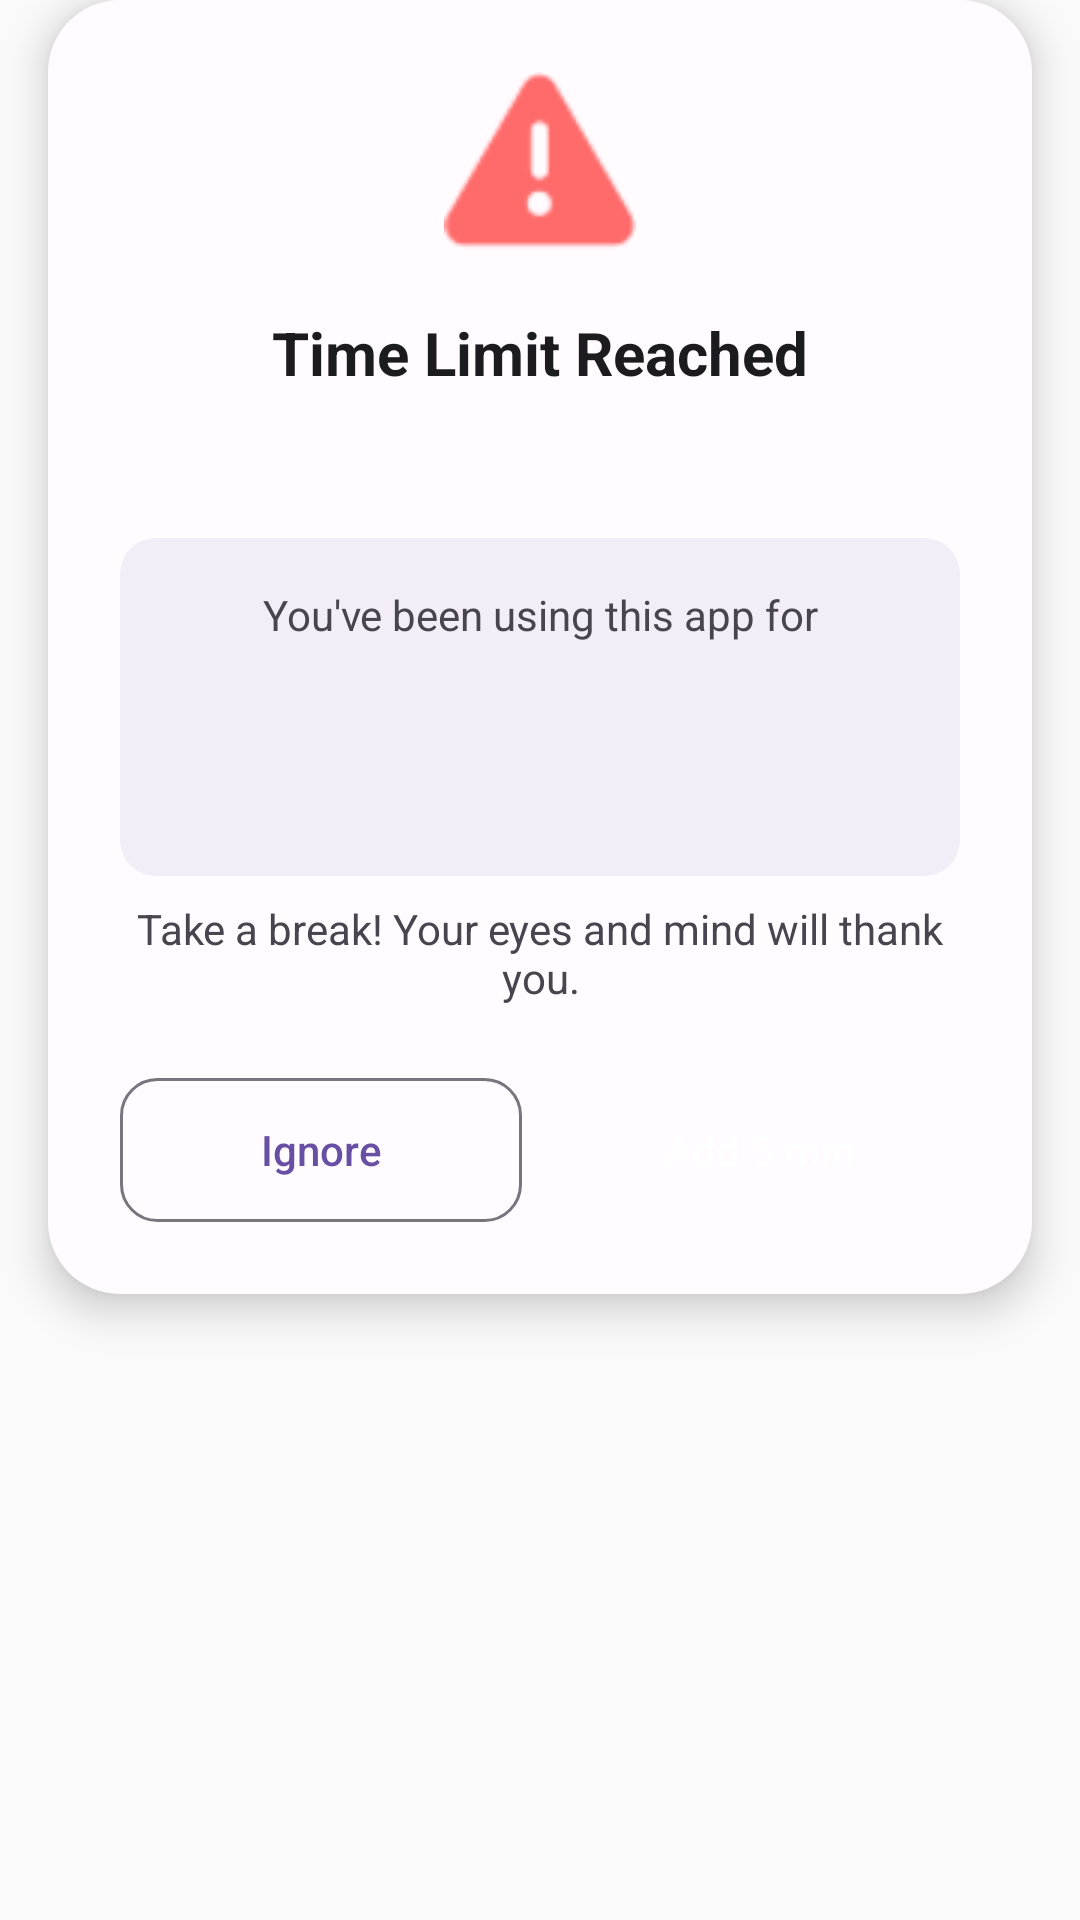

The Android layout XML behind this screen, and the referenced resources:
<!-- AndroidManifest.xml: application theme Theme.AppTracker -->
<!-- res/layout/overlay_alert.xml -->
<?xml version="1.0" encoding="utf-8"?>
<FrameLayout xmlns:android="http://schemas.android.com/apk/res/android"
    android:id="@+id/overlay_root"
    android:layout_width="match_parent"
    android:layout_height="wrap_content">

    <LinearLayout
        android:id="@+id/card_container"
        android:layout_width="match_parent"
        android:layout_height="wrap_content"
        android:layout_marginStart="16dp"
        android:layout_marginEnd="16dp"
        android:background="@drawable/overlay_card_bg"
        android:elevation="8dp"
        android:orientation="vertical"
        android:padding="24dp">

        
        <ImageView
            android:layout_width="64dp"
            android:layout_height="64dp"
            android:layout_gravity="center_horizontal"
            android:src="@android:drawable/ic_dialog_alert"
            android:contentDescription="Warning"
            android:tint="#FF6B6B" />

        
        <TextView
            android:layout_width="match_parent"
            android:layout_height="wrap_content"
            android:layout_marginTop="16dp"
            android:gravity="center"
            android:text="Time Limit Reached"
            android:textColor="#1C1B1F"
            android:textSize="20sp"
            android:textStyle="bold" />

        
        <TextView
            android:id="@+id/tv_app_name"
            android:layout_width="match_parent"
            android:layout_height="wrap_content"
            android:layout_marginTop="8dp"
            android:gravity="center"
            android:textColor="#6750A4"
            android:textSize="18sp"
            android:textStyle="bold" />

        
        <LinearLayout
            android:layout_width="match_parent"
            android:layout_height="wrap_content"
            android:layout_marginTop="16dp"
            android:background="@drawable/overlay_info_bg"
            android:gravity="center"
            android:orientation="vertical"
            android:padding="16dp">

            <TextView
                android:layout_width="match_parent"
                android:layout_height="wrap_content"
                android:gravity="center"
                android:text="You've been using this app for"
                android:textColor="#49454F"
                android:textSize="14sp" />

            <TextView
                android:id="@+id/tv_usage_time"
                android:layout_width="match_parent"
                android:layout_height="wrap_content"
                android:layout_marginTop="4dp"
                android:gravity="center"
                android:textColor="#FF6B6B"
                android:textSize="28sp"
                android:textStyle="bold" />

            <TextView
                android:id="@+id/tv_time_limit"
                android:layout_width="match_parent"
                android:layout_height="wrap_content"
                android:layout_marginTop="4dp"
                android:gravity="center"
                android:textColor="#49454F"
                android:textSize="12sp" />

        </LinearLayout>

        
        <TextView
            android:layout_width="match_parent"
            android:layout_height="wrap_content"
            android:layout_marginTop="8dp"
            android:gravity="center"
            android:text="Take a break! Your eyes and mind will thank you."
            android:textColor="#49454F"
            android:textSize="14sp" />

        
        <LinearLayout
            android:layout_width="match_parent"
            android:layout_height="wrap_content"
            android:layout_marginTop="24dp"
            android:orientation="horizontal">

            
            <Button
                android:id="@+id/btn_ignore"
                android:layout_width="0dp"
                android:layout_height="48dp"
                android:layout_weight="1"
                android:layout_marginEnd="6dp"
                android:background="@drawable/overlay_btn_outline"
                android:text="Ignore"
                android:textColor="#6750A4"
                android:textSize="14sp"
                android:textAllCaps="false"
                android:clickable="true"
                android:focusable="true" />

            
            <Button
                android:id="@+id/btn_add_time"
                android:layout_width="0dp"
                android:layout_height="48dp"
                android:layout_weight="1"
                android:layout_marginStart="6dp"
                android:background="@drawable/overlay_btn_filled"
                android:text="Add 5 min"
                android:textColor="#FFFFFF"
                android:textSize="14sp"
                android:textAllCaps="false"
                android:clickable="true"
                android:focusable="true" />

        </LinearLayout>

    </LinearLayout>

</FrameLayout>
<!-- resources referenced by this layout -->
<resources>
  <!-- drawable overlay_btn_outline (drawable) -->
  <?xml version="1.0" encoding="utf-8"?>
  <shape xmlns:android="http://schemas.android.com/apk/res/android"
      android:shape="rectangle">
      <solid android:color="@android:color/transparent" />
      <stroke
          android:width="1dp"
          android:color="#79747E" />
      <corners android:radius="12dp" />
  </shape>
  <!-- drawable overlay_card_bg (drawable) -->
  <?xml version="1.0" encoding="utf-8"?>
  <shape xmlns:android="http://schemas.android.com/apk/res/android"
      android:shape="rectangle">
      <solid android:color="#FFFBFE" />
      <corners android:radius="24dp" />
  </shape>
  <!-- drawable overlay_info_bg (drawable) -->
  <?xml version="1.0" encoding="utf-8"?>
  <shape xmlns:android="http://schemas.android.com/apk/res/android"
      android:shape="rectangle">
      <solid android:color="#F3EDF7" />
      <corners android:radius="12dp" />
  </shape>
  <style name="Theme.AppTracker" parent="android:Theme.Material.Light.NoActionBar">
          <item name="android:statusBarColor">@android:color/transparent</item>
          <item name="android:navigationBarColor">@android:color/transparent</item>
      </style>
</resources>
